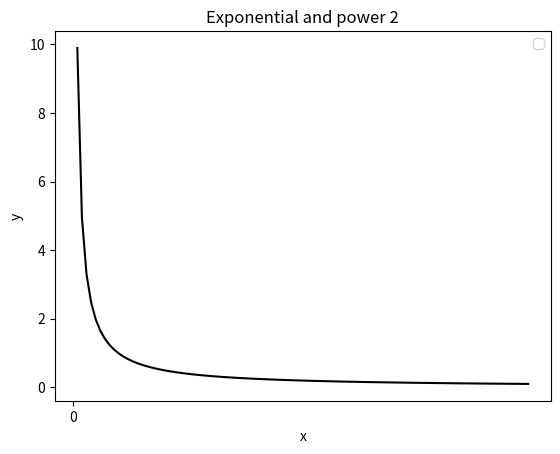

This chart was generated by the following Python code:
from matplotlib import pyplot as plt
import numpy as np


x = np.linspace(0, 10, 100)

# y = np.exp(-x)
# plt.plot(x, y, 'r-', label='exponential')

# y1 = 0.5**(-x)
# plt.plot(x, y1, 'b-', label='power 2')

# y2 = 0.5**(x)
# plt.plot(x, y2, 'g-', label='power 2')

y4 = 1/x
plt.plot(x,y4, 'k-')
plt.xticks(np.arange(0,1,100))


plt.xlabel('x')
plt.ylabel('y')
plt.title('Exponential and power 2')
plt.legend()
plt.show()